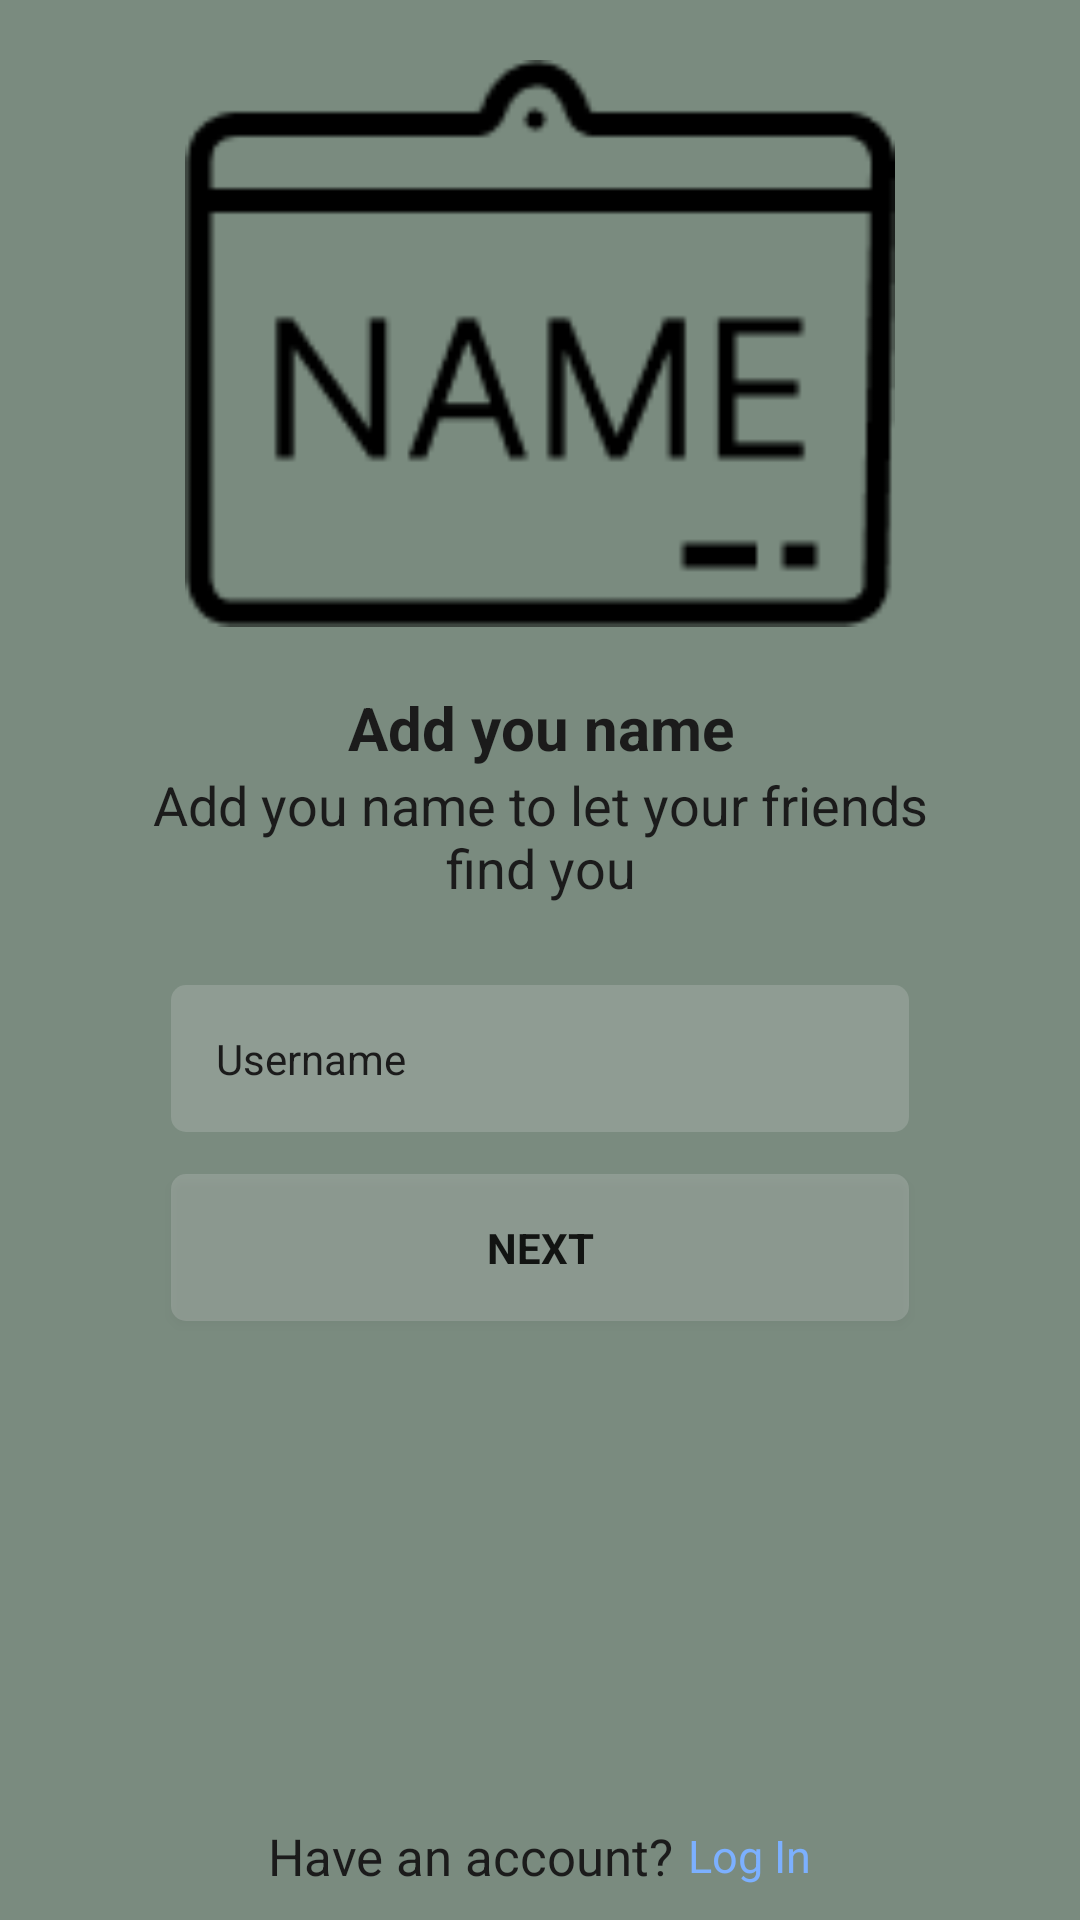

Android layout source for this screen:
<!-- AndroidManifest.xml: application theme Theme.Instagram.Main_theme -->
<!-- res/layout/activity_set_name.xml -->
<?xml version="1.0" encoding="utf-8"?>
<LinearLayout xmlns:android="http://schemas.android.com/apk/res/android"
    xmlns:tools="http://schemas.android.com/tools"
    android:id="@+id/set_name"
    android:layout_width="match_parent"
    android:layout_height="match_parent"
    android:background="@drawable/main_theme"
    android:gravity="top|center"
    android:orientation="vertical"
    android:paddingHorizontal="50dp"
    android:theme="@style/Theme.Instagram.System"
    tools:context=".authentication.after_reg.SetName">

    <LinearLayout
        android:layout_width="match_parent"
        android:layout_height="0dp"
        android:layout_marginVertical="20dp"
        android:layout_weight="1"
        android:gravity="center">

        <ImageView
            android:id="@+id/icon"
            android:layout_width="match_parent"
            android:layout_height="match_parent"
            android:contentDescription="@string/label"
            android:src="@drawable/id_card_name" />

    </LinearLayout>

    <LinearLayout
        android:layout_width="match_parent"
        android:layout_height="0dp"
        android:layout_weight="2"
        android:orientation="vertical">

        <TextView
            android:id="@+id/let_info"
            android:layout_width="match_parent"
            android:layout_height="wrap_content"
            android:gravity="center"
            android:textSize="20sp"
            android:textStyle="bold"
            android:text="@string/let_name" />

        <TextView
            android:id="@+id/let_name_info"
            android:layout_width="match_parent"
            android:layout_height="wrap_content"
            android:layout_marginBottom="20dp"
            android:gravity="center"
            android:textSize="18sp"
            android:text="@string/let_name_info" />

        <EditText
            android:id="@+id/info_for_name"
            style="@style/EditText"
            android:layout_width="match_parent"
            android:layout_height="wrap_content"
            android:autofillHints="Login"
            android:inputType="text"
            android:hint="@string/login_hint_username"
            tools:ignore="LabelFor" />

        <Button
            android:id="@+id/let_name_next"
            style="@style/Button"
            android:layout_width="match_parent"
            android:layout_height="wrap_content"
            android:text="@string/next_step" />

    </LinearLayout>

    <include layout="@layout/footer_have_account" />


</LinearLayout>
<!-- res/layout/footer_have_account.xml (included above) -->
<?xml version="1.0" encoding="utf-8"?>
<LinearLayout xmlns:android="http://schemas.android.com/apk/res/android"
    xmlns:tools="http://schemas.android.com/tools"
    android:layout_width="match_parent"
    android:layout_height="wrap_content"
    android:gravity="center"
    android:layout_gravity="bottom"
    android:layout_marginBottom="10dp"
    android:orientation="horizontal"
    tools:ignore="MissingConstraints">


    <TextView
        android:id="@+id/reg_question"
        android:layout_width="wrap_content"
        android:layout_height="wrap_content"
        android:textSize="17sp"
        android:text="@string/have_an_acc" />

    <TextView
        android:id="@+id/link_log_in"
        style="@style/Link"
        android:layout_width="wrap_content"
        android:layout_height="wrap_content"
        android:text="@string/log_in" />

</LinearLayout>
<!-- resources referenced by this layout -->
<resources>
  <!-- drawable id_card_name: png bitmap (drawable, 22404 bytes) -->
  <!-- drawable main_theme (drawable) -->
  <?xml version="1.0" encoding="utf-8"?>
  <shape xmlns:android="http://schemas.android.com/apk/res/android"
      android:shape="rectangle">
      <solid android:color="@color/main_theme" />
  </shape>
  <string name="have_an_acc">Have an account?\t</string>
  <string name="label" translatable="false">Label</string>
  <string name="let_name">Add you name</string>
  <string name="let_name_info">Add you name to let your friends find you</string>
  <string name="log_in">Log In</string>
  <string name="login_hint_username">Username</string>
  <string name="next_step">Next</string>
  <style name="Button" parent="EditText">
          <item name="android:textStyle">bold</item>
      </style>
  <style name="EditText" parent="TextAppearance.AppCompat">
          <item name="android:background">@drawable/edit_text_auto_reg</item>
          <item name="android:singleLine">true</item>
          <item name="android:layout_margin">7dp</item>
          <item name="android:padding">15dp</item>
      </style>
  <style name="Link" parent="TextAppearance.AppCompat">
          <item name="android:textSize">15sp</item>
          <item name="android:textColor">@color/blue</item>
      </style>
  <style name="Theme.Instagram.System" parent="Theme.AppCompat.DayNight.NoActionBar">
          <item name="android:textColor">@color/white</item>
          <item name="android:textColorHint">@color/white</item>
          <item name="android:buttonTint">@color/white</item>
      </style>
  <style name="Theme.Instagram.Main_theme" parent="Theme.AppCompat.DayNight.NoActionBar">
          <item name="android:windowFullscreen">true</item>
      </style>
  <color name="main_theme">#7A8B7F</color>
  <!-- drawable edit_text_auto_reg (drawable) -->
  <?xml version="1.0" encoding="utf-8"?>
  <shape xmlns:android="http://schemas.android.com/apk/res/android"
      android:shape="rectangle">
      <corners android:radius="5dp"/>
      <solid android:color="#2FEAEAEA" />
  </shape>
  <color name="blue">#7CB0FF</color>
  <color name="white">#F1F2ED</color>
</resources>
